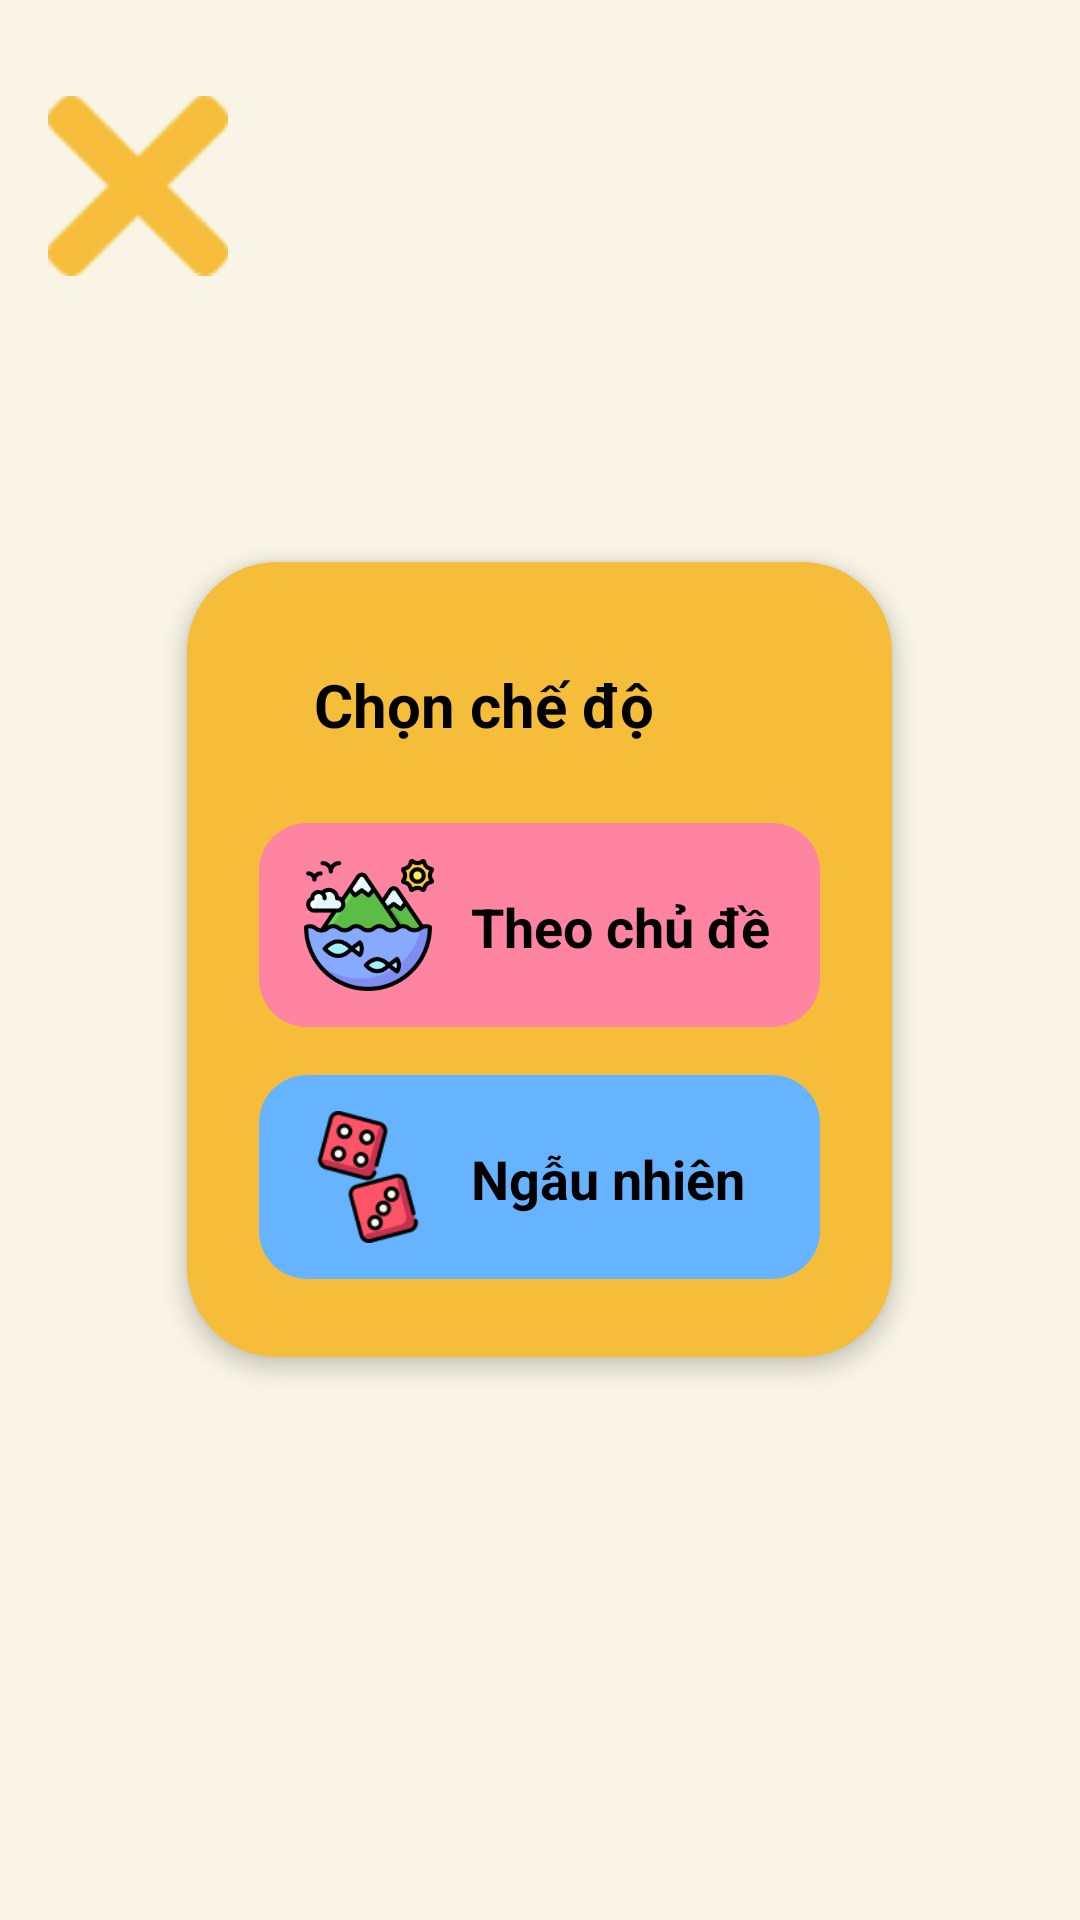

The Android layout XML behind this screen, and the referenced resources:
<!-- AndroidManifest.xml: application theme Theme.VocabMate -->
<!-- res/layout/fragment_learn.xml -->
<?xml version="1.0" encoding="utf-8"?>
<RelativeLayout xmlns:android="http://schemas.android.com/apk/res/android"
    android:layout_width="match_parent"
    android:layout_height="match_parent"
    android:background="#F8F5E6"
    android:padding="16dp">

    
    <ImageButton
        android:id="@+id/closeButton"
        android:layout_width="wrap_content"
        android:layout_height="wrap_content"
        android:importantForAccessibility="no"
        android:src="@drawable/ic_close"
        android:background="?android:attr/selectableItemBackground"
        android:layout_alignParentStart="true"
        android:layout_marginTop="16dp"/>

    
    <LinearLayout
        android:layout_width="235dp"
        android:layout_height="265dp"
        android:layout_centerInParent="true"
        android:background="@drawable/rounded_corners"
        android:elevation="4dp"
        android:orientation="vertical"
        android:padding="24dp">

        
        <TextView
            android:layout_width="150dp"
            android:layout_height="47dp"
            android:layout_marginBottom="16dp"
            android:gravity="center"
            android:text="Chọn chế độ"
            android:textColor="#000"
            android:textSize="20dp"
            android:textStyle="bold" />

        
        <LinearLayout
            android:id="@+id/btnModeTopic"
            android:layout_width="match_parent"
            android:layout_height="68dp"
            android:layout_marginBottom="16dp"
            android:background="@drawable/rounded_corners_pink"
            android:orientation="horizontal"
            android:padding="12dp">

            <ImageView
                android:layout_width="0dp"
                android:layout_height="wrap_content"
                android:layout_gravity="center_vertical"
                android:layout_weight="3"
                android:src="@drawable/ic_chude" />

            <TextView
                android:layout_width="0dp"
                android:layout_height="45dp"
                android:layout_weight="7"
                android:gravity="center_vertical"
                android:paddingStart="10dp"
                android:text="Theo chủ đề"
                android:textColor="#000"
                android:textSize="18dp"
                android:textStyle="bold" />
        </LinearLayout>

        
        <LinearLayout
            android:id="@+id/btnModeRandom"
            android:layout_width="match_parent"
            android:layout_height="68dp"
            android:layout_marginBottom="16dp"
            android:background="@drawable/rounded_corners_blue"
            android:orientation="horizontal"
            android:padding="12dp">

            <ImageView
                android:layout_width="0dp"
                android:layout_height="wrap_content"
                android:layout_gravity="center_vertical"
                android:layout_weight="3"
                android:src="@drawable/ic_random" />

            <TextView
                android:layout_width="0dp"
                android:layout_height="45dp"
                android:layout_weight="7"
                android:gravity="center_vertical"
                android:paddingStart="10dp"
                android:text="Ngẫu nhiên"
                android:textColor="#000"
                android:textSize="18dp"
                android:textStyle="bold" />
        </LinearLayout>

    </LinearLayout>
</RelativeLayout>
<!-- resources referenced by this layout -->
<resources>
  <!-- drawable ic_chude: png bitmap (drawable, 17939 bytes) -->
  <!-- drawable ic_close: png bitmap (drawable, 1720 bytes) -->
  <!-- drawable ic_random: png bitmap (drawable, 5512 bytes) -->
  <!-- drawable rounded_corners (drawable) -->
  <shape xmlns:android="http://schemas.android.com/apk/res/android"
      android:shape="rectangle">
      <corners android:radius="30dp"/>
      <solid android:color="#F6BD3A"/>
  </shape>
  <!-- drawable rounded_corners_blue (drawable) -->
  <shape xmlns:android="http://schemas.android.com/apk/res/android"
      android:shape="rectangle">
      <corners android:radius="16dp"/>
      <solid android:color="#66B3FF"/>
  </shape>
  <!-- drawable rounded_corners_pink (drawable) -->
  <shape xmlns:android="http://schemas.android.com/apk/res/android"
      android:shape="rectangle">
      <corners android:radius="16dp"/>
      <solid android:color="#FE84A1"/>
  </shape>
  <style name="Theme.VocabMate" parent="android:Theme.Material.Light.NoActionBar" />
</resources>
